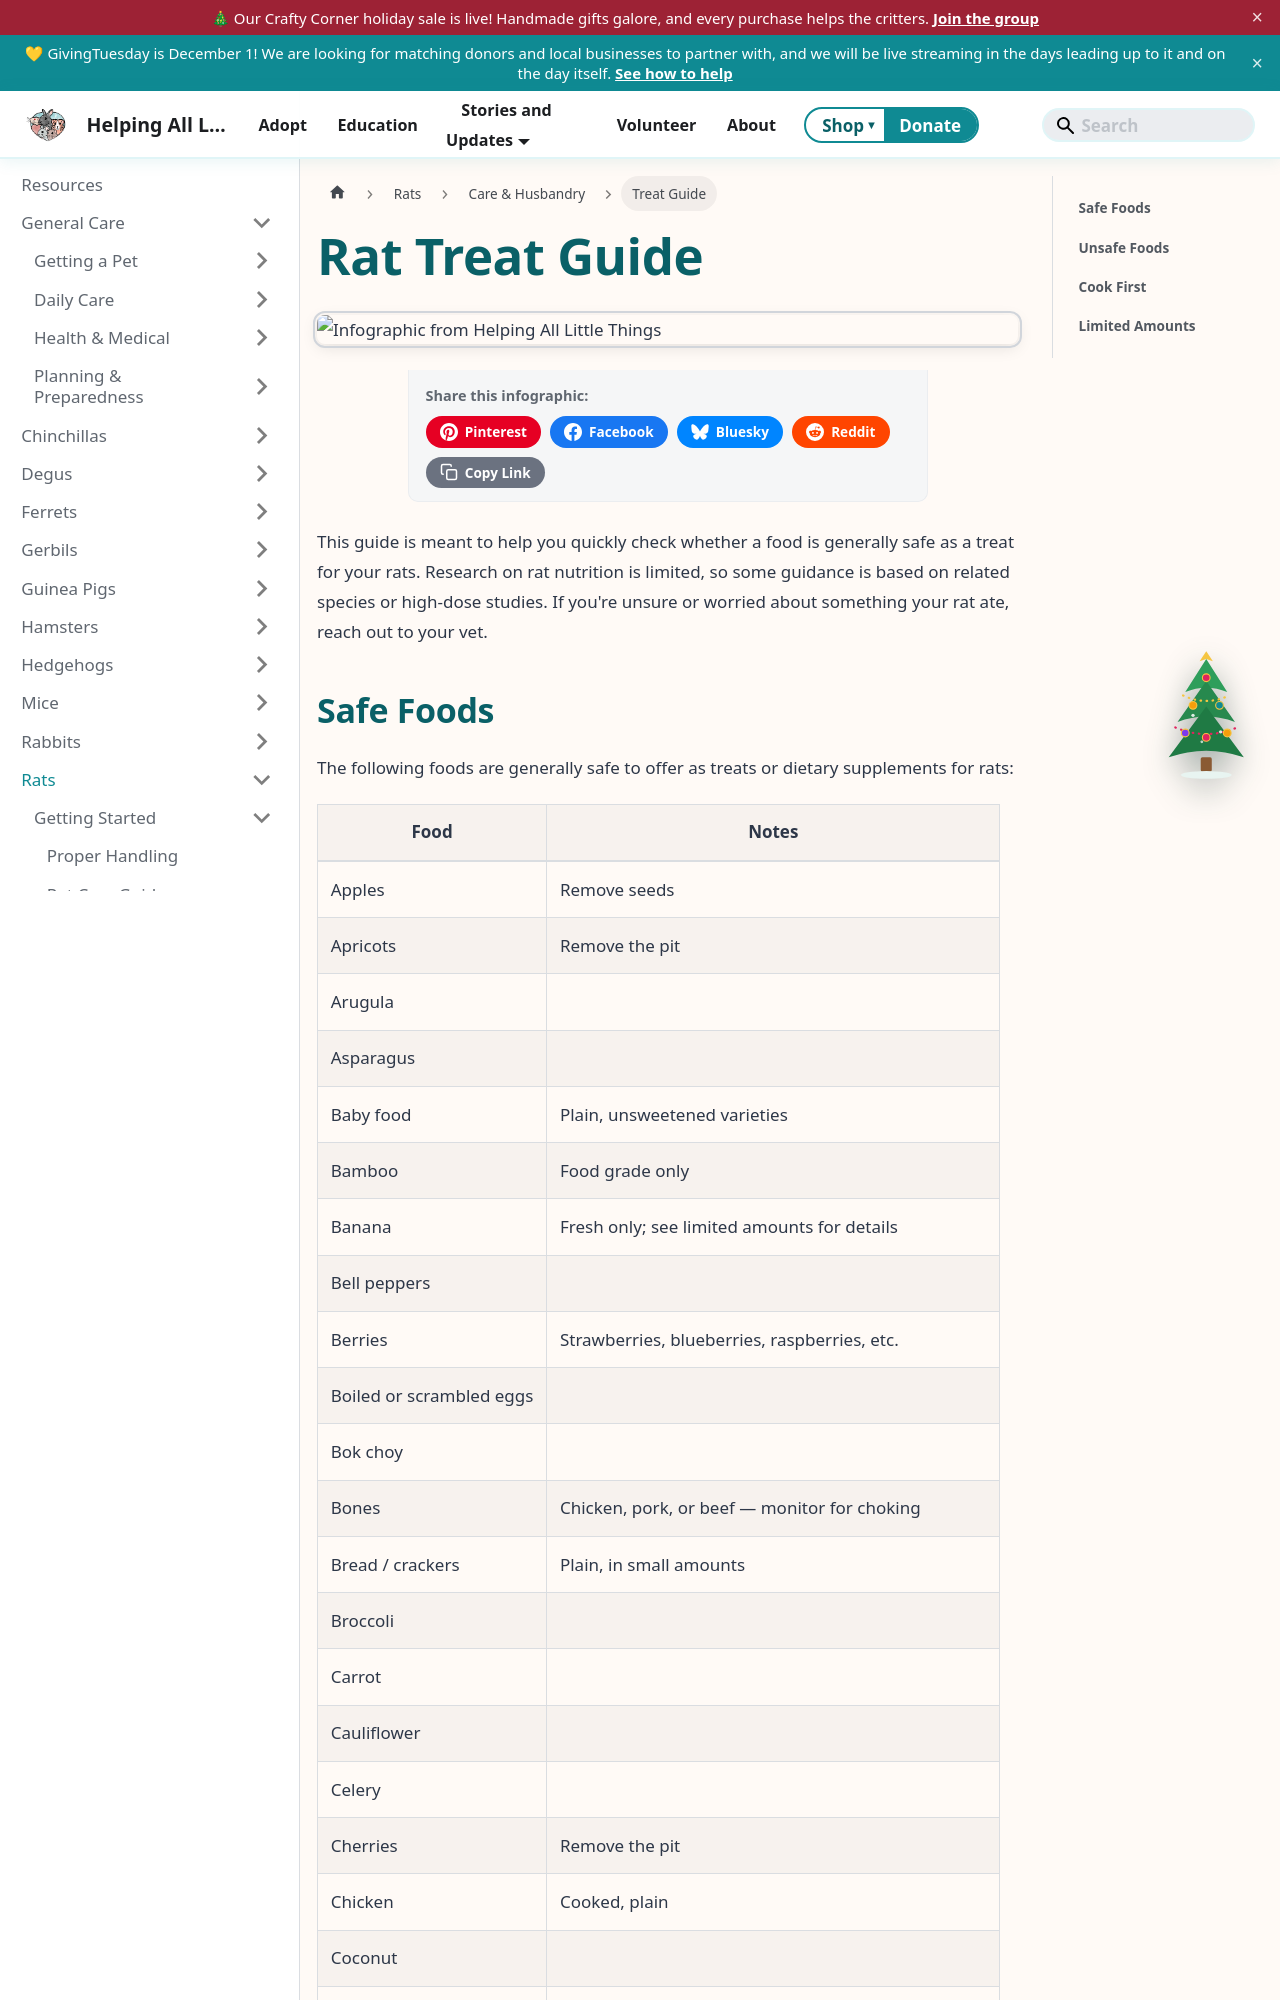

repository: AlannaBurke/haltrescue · page: docs/Rats/care-and-husbandry/treat-guide.html · generator: docusaurus

---
sidebar_label: Treat Guide
sidebar_position: 4
tags: [rats, nutrition, health, safety]
description: "This guide is meant to help you quickly check whether a food is generally safe as a treat for your rats. Research on rat nutrition is limited, so some guidance is based on related species or..."
---

# Rat Treat Guide

import InfographicShare from '@site/src/components/InfographicShare';

<InfographicShare imageSrc="/img/rats/rat-treat-guide.png" />


This guide is meant to help you quickly check whether a food is generally safe as a treat for your rats. Research on rat nutrition is limited, so some guidance is based on related species or high-dose studies. If you're unsure or worried about something your rat ate, reach out to your vet.
